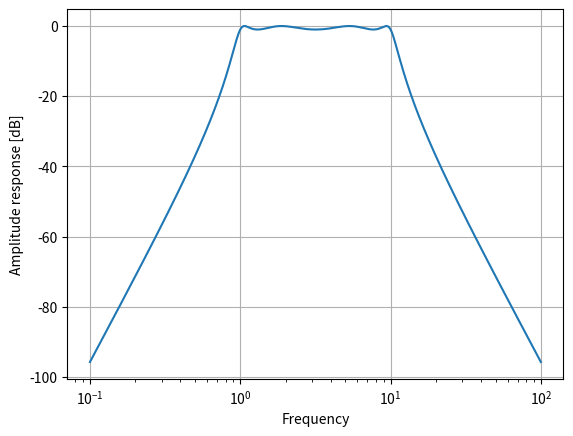

This chart was generated by the following Python code:
from scipy.signal import freqs, iirfilter
import numpy as np

b, a = iirfilter(4, [1, 10], 1, 60, analog=True, ftype='cheby1')

w, h = freqs(b, a, worN=np.logspace(-1, 2, 1000))

import matplotlib.pyplot as plt
plt.semilogx(w, 20 * np.log10(abs(h)))
plt.xlabel('Frequency')
plt.ylabel('Amplitude response [dB]')
plt.grid(True)
plt.show()